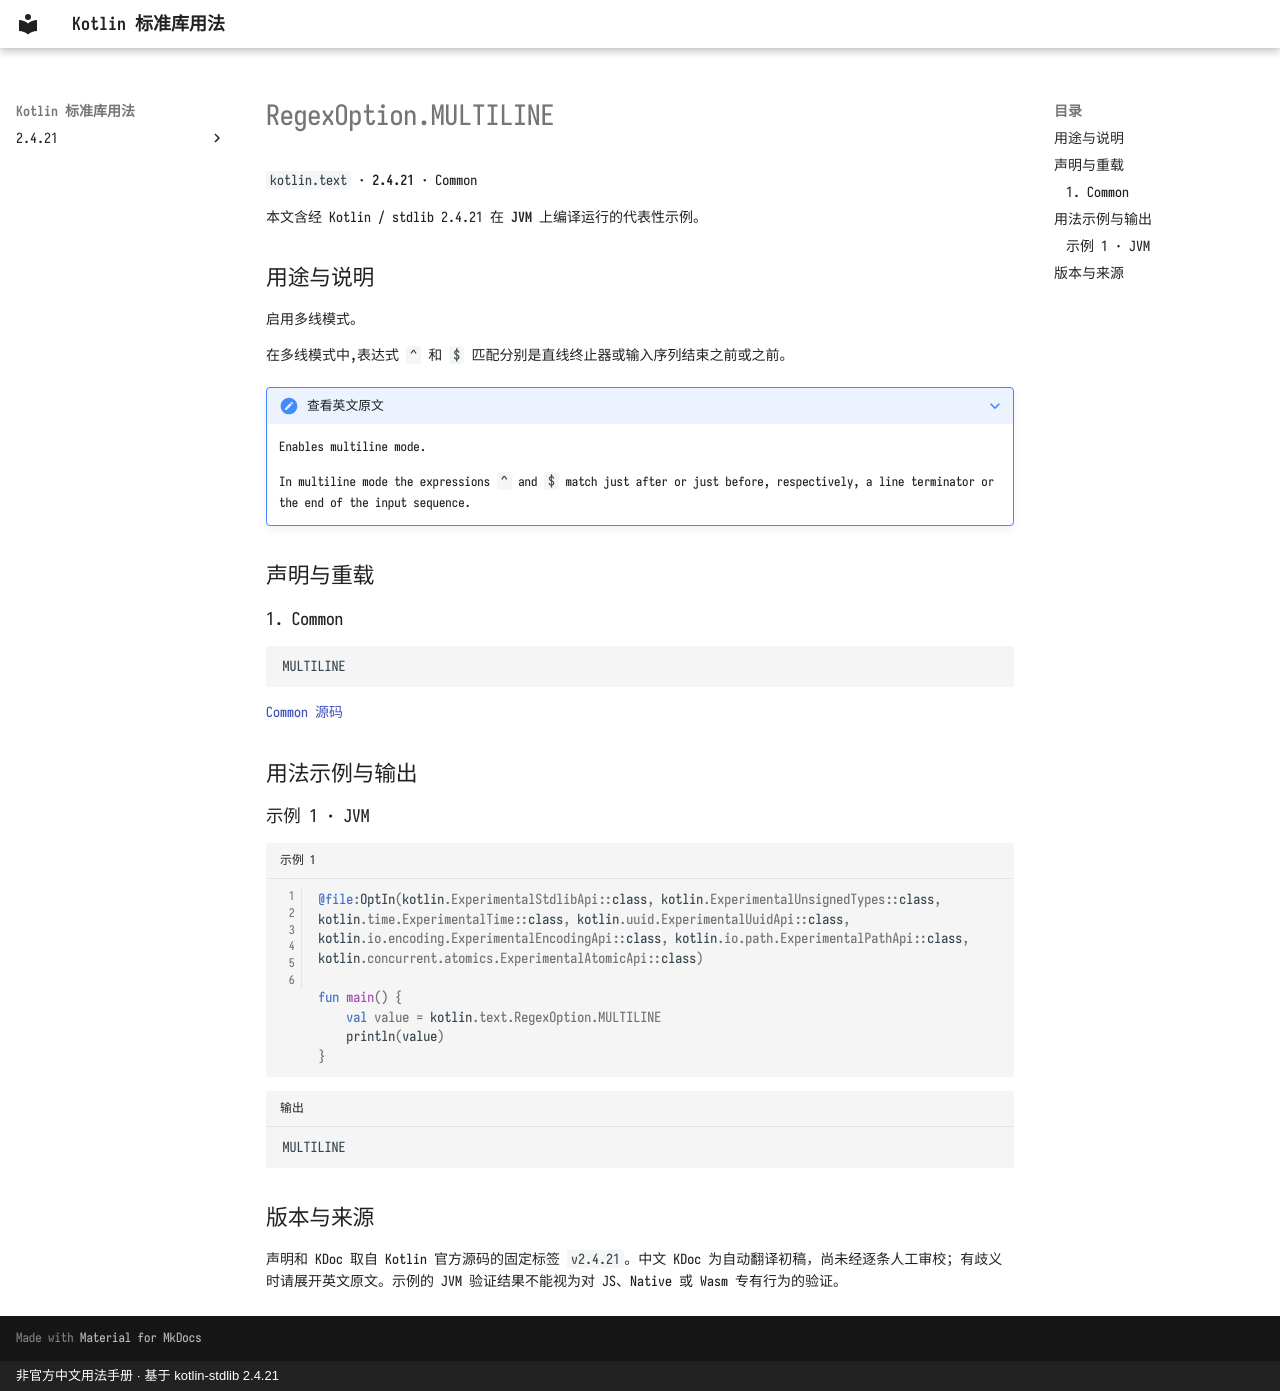

repository: oooooooko/kotlin-stdlib-docs · page: zh/api/kotlin.text/regexoption-multiline--5be5cd6b/index.html · generator: mkdocs · copyright: 非官方中文用法手册 · 基于 kotlin-stdlib 2.4.21

# RegexOption.MULTILINE

`kotlin.text` · **2.4.21** · Common

本文含经 Kotlin / stdlib 2.4.21 在 **JVM** 上编译运行的代表性示例。

## 用途与说明

启用多线模式。

在多线模式中,表达式 `^` 和 `$` 匹配分别是直线终止器或输入序列结束之前或之前。

??? note "查看英文原文"

    Enables multiline mode.
    
    In multiline mode the expressions `^` and `$` match just after or just before,
    respectively, a line terminator or the end of the input sequence.

## 声明与重载

### 1. Common

```kotlin
MULTILINE
```

[Common 源码](https://github.com/JetBrains/kotlin/blob/v2.4.21/libraries/stdlib/common/src/kotlin/TextH.kt#L223)

## 用法示例与输出

### 示例 1 · JVM

```kotlin title="示例 1" linenums="1"
@file:OptIn(kotlin.ExperimentalStdlibApi::class, kotlin.ExperimentalUnsignedTypes::class, kotlin.time.ExperimentalTime::class, kotlin.uuid.ExperimentalUuidApi::class, kotlin.io.encoding.ExperimentalEncodingApi::class, kotlin.io.path.ExperimentalPathApi::class, kotlin.concurrent.atomics.ExperimentalAtomicApi::class)

fun main() {
    val value = kotlin.text.RegexOption.MULTILINE
    println(value)
}
```

```text title="输出"
MULTILINE
```

## 版本与来源

声明和 KDoc 取自 Kotlin 官方源码的固定标签 `v2.4.21`。中文 KDoc 为自动翻译初稿，尚未经逐条人工审校；有歧义时请展开英文原文。示例的 JVM 验证结果不能视为对 JS、Native 或 Wasm 专有行为的验证。
